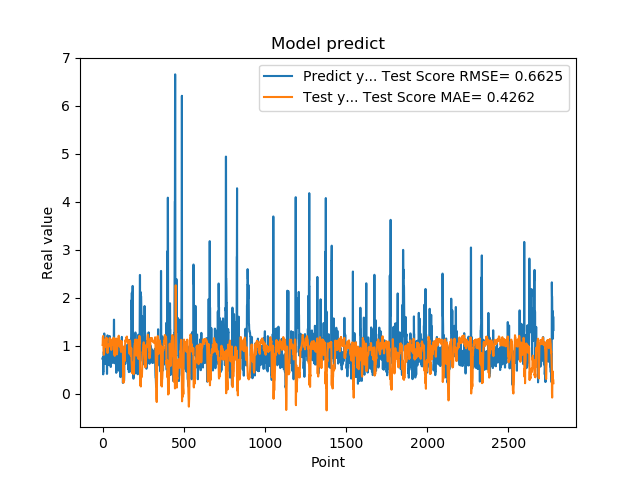

Source data for this figure (header and first rows):
7.321749925613403320e-01, 1.020351236288887797e+00
7.321749925613403320e-01, 1.045589668736409461e+00
7.640249729156494141e-01, 1.179171132244944076e+00
7.640249729156494141e-01, 1.189261152451420944e+00
4.072830080986022949e-01, 1.207132066531995340e+00
4.752210080623625599e-01, 1.024067821871741835e+00
4.752210080623625599e-01, 9.367537504988272534e-01
8.781340122222900391e-01, 8.385586251249610434e-01
8.781340122222900391e-01, 8.139784187201483112e-01
7.414129972457885742e-01, 8.229258955440895695e-01
1.258002042770385520e+00, 9.402310264346011026e-01
1.258002042770385520e+00, 9.837890956668648990e-01
1.069700956344604492e+00, 9.735051974840923661e-01
1.069700956344604492e+00, 9.917475357157442550e-01
7.274609804153442383e-01, 1.033665542735925369e+00
7.892770171165466309e-01, 9.824372636789464597e-01
7.892770171165466309e-01, 1.020873171597340034e+00
6.237750053405761719e-01, 1.088367753997687704e+00
6.237750053405761719e-01, 1.074119952921822829e+00
6.914690136909484863e-01, 1.147800842426993206e+00
8.557710051536558948e-01, 1.129140982134026139e+00
8.557710051536558948e-01, 1.113750177984771383e+00
7.093830108642578125e-01, 1.107942634010660177e+00
7.093830108642578125e-01, 1.131480716725292712e+00
1.014547944068908691e+00, 1.171418152151589176e+00
1.115731000900268555e+00, 1.150316646878157156e+00
1.115731000900268555e+00, 1.065503444589047888e+00
4.182830154895783026e-01, 1.038644627970159107e+00
4.182830154895783026e-01, 9.986153640600867742e-01
1.002280950546264648e+00, 9.494713313908424990e-01
1.218860983848571777e+00, 9.188061125143215380e-01
1.218860983848571777e+00, 8.530021174042868859e-01
1.143296003341674805e+00, 9.123778819568124643e-01
1.143296003341674805e+00, 9.980983007961109488e-01
6.528189778327941895e-01, 1.001475422744734667e+00
6.746559739112854004e-01, 9.816369747751585439e-01
6.746559739112854004e-01, 1.006781812945519716e+00
6.009536385536193848e-01, 1.023321711560253533e+00
6.009536385536193848e-01, 9.805155279268399360e-01
6.694570183753967285e-01, 1.023290197565855708e+00
6.538079977035522461e-01, 1.033674897933791970e+00
6.538079977035522461e-01, 1.011462301030340960e+00
7.814120054244995117e-01, 1.019945289459010640e+00
7.814120054244995117e-01, 1.097328980634556972e+00
1.206303954124450906e+00, 1.163869315892744671e+00
8.469259738922119141e-01, 1.077124102396383787e+00
8.469259738922119141e-01, 1.077334436861060007e+00
8.286409974098205566e-01, 1.101046362059352912e+00
8.286409974098205566e-01, 1.125294980750450202e+00
6.482390165328979492e-01, 1.080767904604174046e+00
5.623700022697448730e-01, 1.137954928587354031e+00
5.623700022697448730e-01, 1.063751356084845501e+00
7.183309793472290039e-01, 9.859140748787358355e-01
7.183309793472290039e-01, 9.396233182815639795e-01
1.099647998809814453e+00, 9.151489002658954597e-01
9.541710019111632191e-01, 9.291882428259466975e-01
9.541710019111632191e-01, 9.702979920075294196e-01
7.290139794349670410e-01, 1.017885813815015306e+00
7.290139794349670410e-01, 1.057160126669848710e+00
6.694499850273132324e-01, 1.032118752723710342e+00
8.631219863891601562e-01, 1.024855460774776850e+00
... 2,719 more rows
